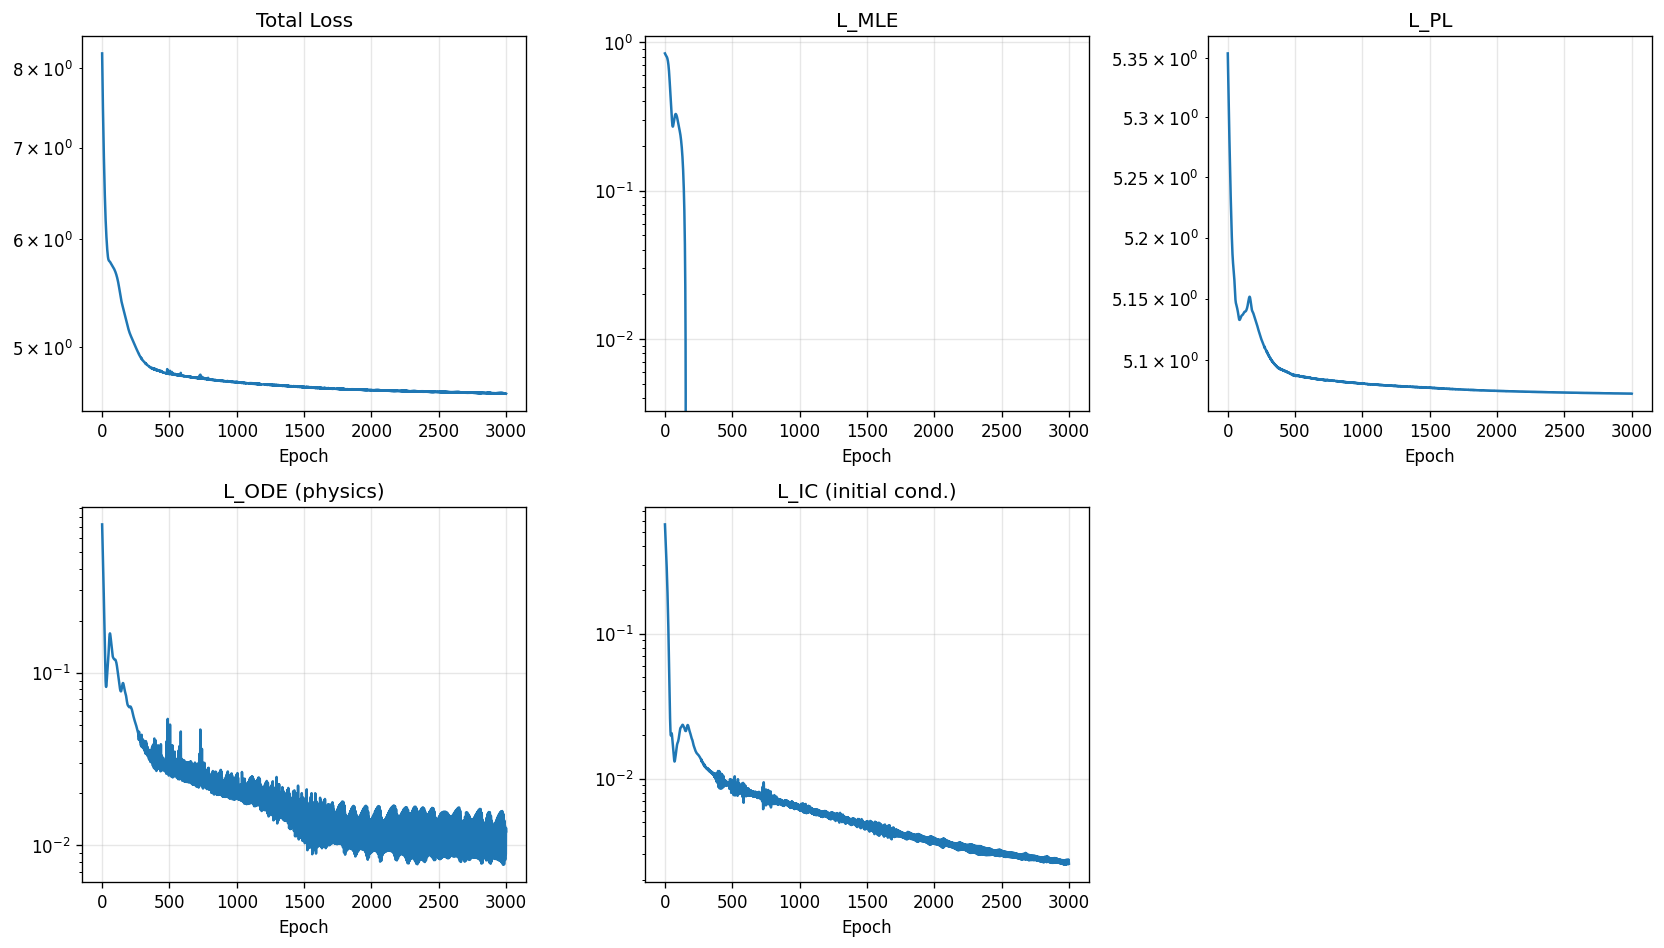

Values plotted in this chart, from the file beside it:
epoch, total, mle, pl, ode, ic
1, 8.206, 0.8401, 5.354, 0.7223, 0.5675
2, 8.068, 0.8358, 5.347, 0.6723, 0.5398
3, 7.938, 0.8318, 5.341, 0.6258, 0.5135
4, 7.816, 0.8281, 5.335, 0.5822, 0.4884
5, 7.701, 0.8247, 5.329, 0.5413, 0.4646
6, 7.592, 0.8217, 5.323, 0.5028, 0.4418
7, 7.489, 0.8188, 5.317, 0.4666, 0.42
8, 7.391, 0.816, 5.311, 0.4324, 0.399
9, 7.297, 0.8134, 5.305, 0.4001, 0.3788
10, 7.209, 0.8107, 5.299, 0.3697, 0.3592
11, 7.124, 0.8081, 5.294, 0.3411, 0.3403
12, 7.043, 0.8053, 5.288, 0.3141, 0.3219
13, 6.966, 0.8023, 5.283, 0.2886, 0.304
14, 6.892, 0.7991, 5.277, 0.2647, 0.2866
15, 6.822, 0.7956, 5.272, 0.2423, 0.2696
16, 6.754, 0.7916, 5.267, 0.2214, 0.253
17, 6.689, 0.7872, 5.262, 0.202, 0.2368
18, 6.628, 0.7821, 5.256, 0.184, 0.221
19, 6.569, 0.7764, 5.252, 0.1676, 0.2057
20, 6.513, 0.7699, 5.247, 0.1527, 0.1907
21, 6.459, 0.7627, 5.242, 0.1392, 0.1763
22, 6.409, 0.7547, 5.237, 0.1273, 0.1623
23, 6.361, 0.7458, 5.233, 0.1169, 0.1488
24, 6.316, 0.7361, 5.228, 0.1079, 0.136
25, 6.274, 0.7253, 5.224, 0.1004, 0.1237
26, 6.234, 0.7136, 5.22, 0.0943, 0.1121
27, 6.197, 0.7009, 5.216, 0.08958, 0.1011
28, 6.162, 0.6871, 5.212, 0.08616, 0.09087
29, 6.129, 0.6722, 5.208, 0.08396, 0.08135
30, 6.099, 0.6563, 5.204, 0.08288, 0.07256
31, 6.07, 0.6395, 5.201, 0.08277, 0.06452
32, 6.044, 0.6217, 5.198, 0.08351, 0.05724
33, 6.018, 0.6032, 5.194, 0.08492, 0.05071
34, 5.994, 0.5841, 5.192, 0.08685, 0.04491
35, 5.972, 0.5645, 5.189, 0.08914, 0.03982
36, 5.95, 0.5448, 5.187, 0.09164, 0.03543
37, 5.93, 0.525, 5.184, 0.09422, 0.03169
38, 5.91, 0.5056, 5.182, 0.09679, 0.02857
39, 5.892, 0.4868, 5.181, 0.0993, 0.02601
40, 5.875, 0.4686, 5.179, 0.1017, 0.02398
41, 5.86, 0.4512, 5.178, 0.1041, 0.0224
42, 5.846, 0.4348, 5.177, 0.1064, 0.02125
43, 5.833, 0.4193, 5.176, 0.1088, 0.02046
44, 5.822, 0.4047, 5.175, 0.1114, 0.02001
45, 5.813, 0.391, 5.174, 0.1142, 0.01982
46, 5.805, 0.378, 5.172, 0.1174, 0.01985
47, 5.799, 0.3656, 5.171, 0.1211, 0.02002
48, 5.794, 0.3537, 5.169, 0.1253, 0.02025
49, 5.79, 0.342, 5.167, 0.1301, 0.02045
50, 5.787, 0.3306, 5.165, 0.1352, 0.02056
51, 5.785, 0.3196, 5.163, 0.1406, 0.02053
52, 5.783, 0.3092, 5.161, 0.1461, 0.02036
53, 5.781, 0.2995, 5.159, 0.1514, 0.02005
54, 5.78, 0.2908, 5.156, 0.1565, 0.01964
55, 5.779, 0.2835, 5.154, 0.1609, 0.01917
56, 5.778, 0.2776, 5.152, 0.1645, 0.01868
57, 5.776, 0.2734, 5.151, 0.1671, 0.0182
58, 5.775, 0.2708, 5.149, 0.1686, 0.01776
59, 5.773, 0.2697, 5.148, 0.169, 0.01735
60, 5.771, 0.27, 5.147, 0.1684, 0.01698
... 2,940 more rows
